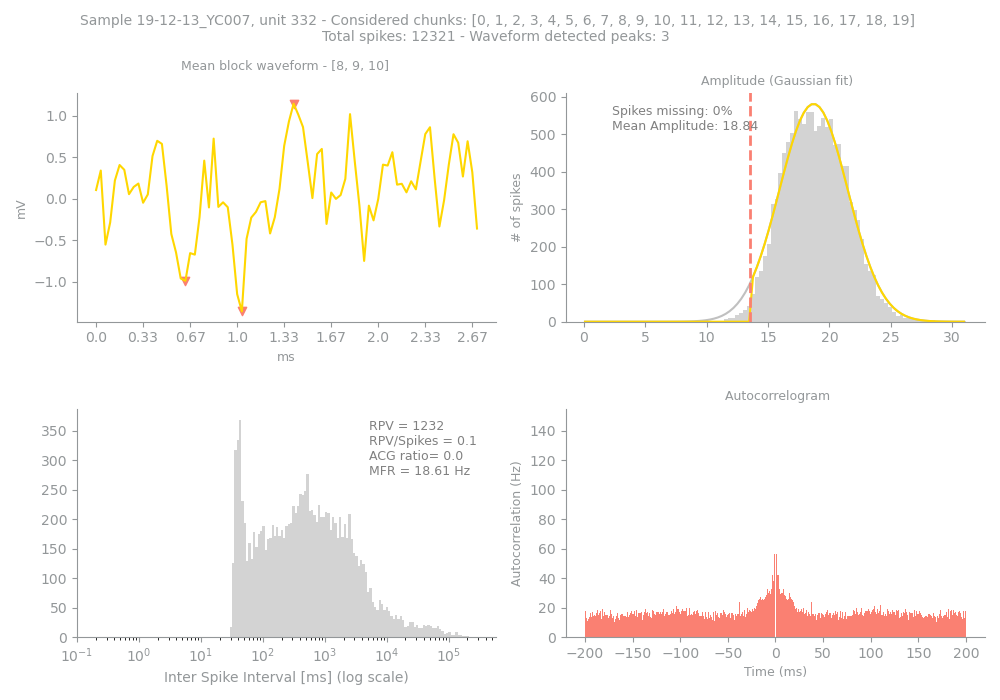

The table this chart was drawn from, first rows:
Sample, Unit, PeakChUnit, SpikesUnit, GoodChunks, GoodChunksList, WvfChunks, WvfChunksList, SpikesBlock, PercMissingSpikesBlock, MFRBlockHz, MeanAmpBlock, RPVBlock, FpBlockFancy, FpBlockSimple, ACGViolationRatio, WvfPeaksBlock, PeaksBlock_x, PeaksBlock_y, BigPkNegBlock
19-12-13_YC007, 332, 304, 12321, 20, [0, 1, 2, 3, 4, 5, 6, 7, 8, 9, 10, 11, 1…, 3, [8, 9, 10], 12321, 0, 18.61, 18.84, 1232, , 0.1, 0.0, 3, [42, 19, 31], [1.1472566, -0.98888355, -1.3567357], 1
